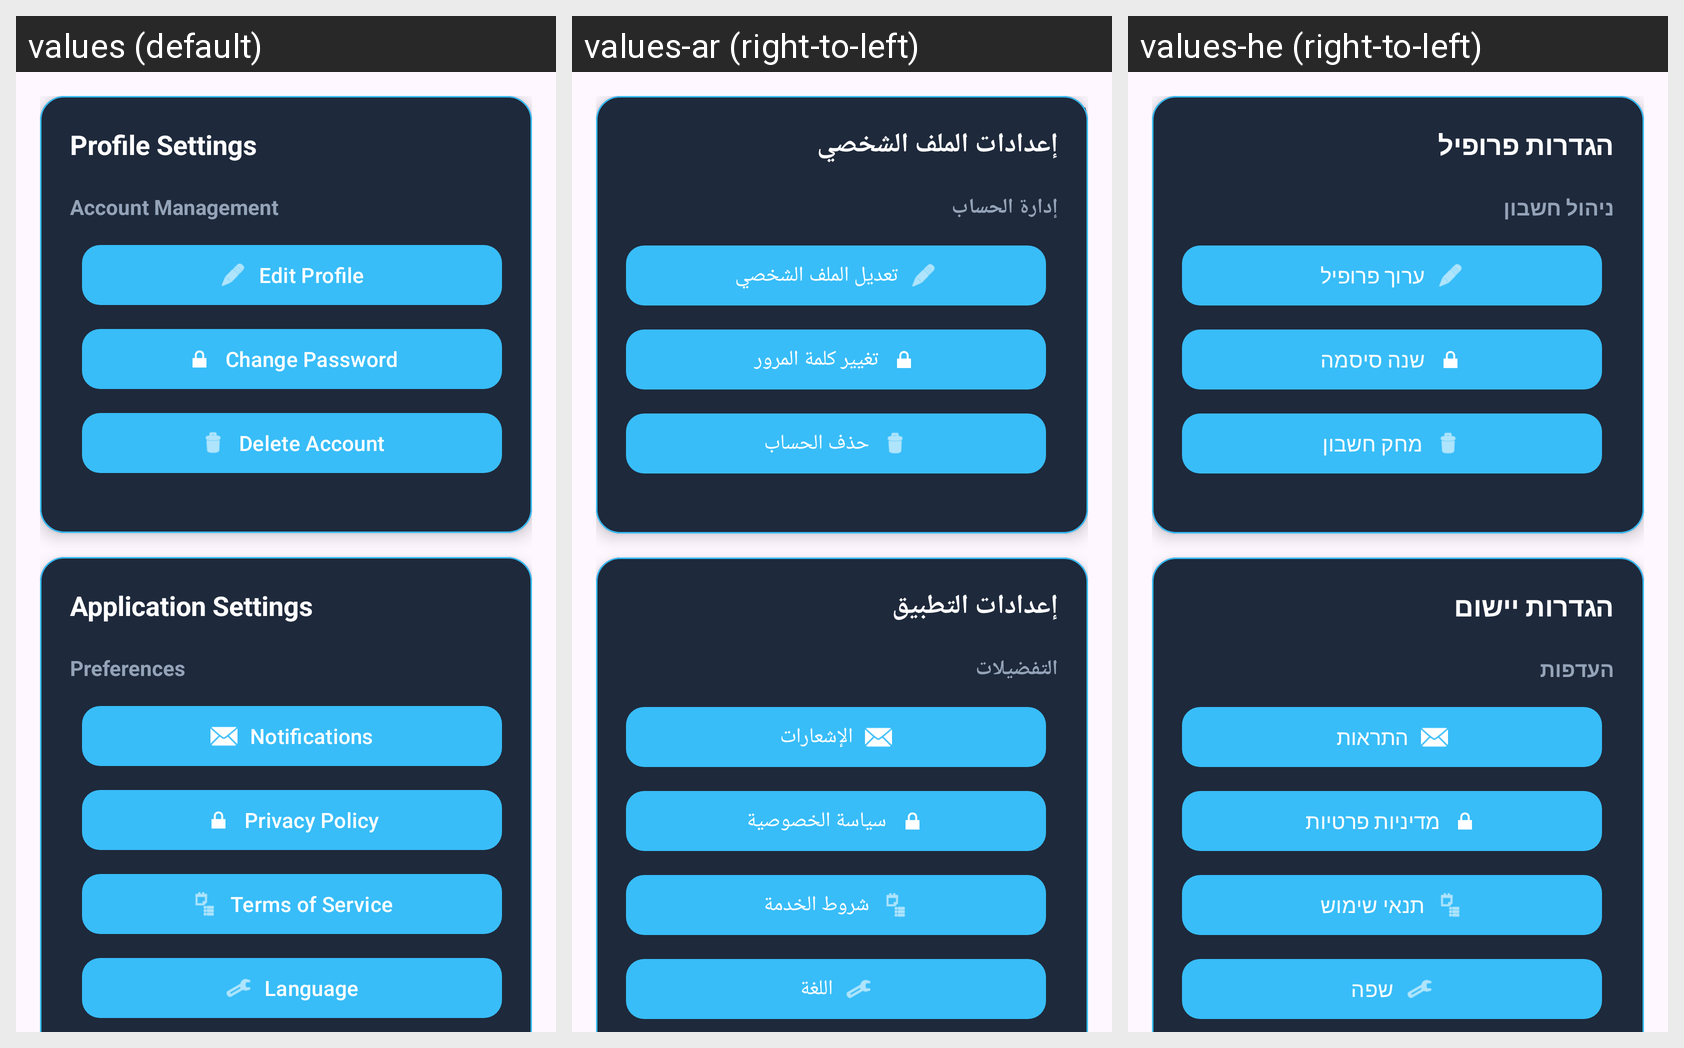

This grid shows one Android layout under several languages. Give, for every string resource on the screen, its name, the default text and each shown locale's text.
Android screen res/layout/activity_settings.xml rendered under 3 locales, left to right: values (default), values-ar (right-to-left), values-he (right-to-left). Device: Nexus 5 (rendered at 1080×1920; each locale shown at half size, 540×960, under a caption strip naming it); theme Theme.RemasFinalProject.
Strings drawn on this screen, with the default value and each locale's value (text and hints the layout hard-codes, and strings that could not be matched under every locale, appear in the picture but are not listed):

settings
  values: Settings
  values-ar: الإعدادات
  values-he: הגדרות

profile_settings
  values: Profile Settings
  values-ar: إعدادات الملف الشخصي
  values-he: הגדרות פרופיל

account_management
  values: Account Management
  values-ar: إدارة الحساب
  values-he: ניהול חשבון

edit_profile
  values: Edit Profile
  values-ar: تعديل الملف الشخصي
  values-he: ערוך פרופיל

change_password
  values: Change Password
  values-ar: تغيير كلمة المرور
  values-he: שנה סיסמה

delete_account
  values: Delete Account
  values-ar: حذف الحساب
  values-he: מחק חשבון

application_settings
  values: Application Settings
  values-ar: إعدادات التطبيق
  values-he: הגדרות יישום

preferences
  values: Preferences
  values-ar: التفضيلات
  values-he: העדפות

notifications
  values: Notifications
  values-ar: الإشعارات
  values-he: התראות

privacy_policy
  values: Privacy Policy
  values-ar: سياسة الخصوصية
  values-he: מדיניות פרטיות

terms_of_service
  values: Terms of Service
  values-ar: شروط الخدمة
  values-he: תנאי שימוש

language
  values: Language
  values-ar: اللغة
  values-he: שפה
